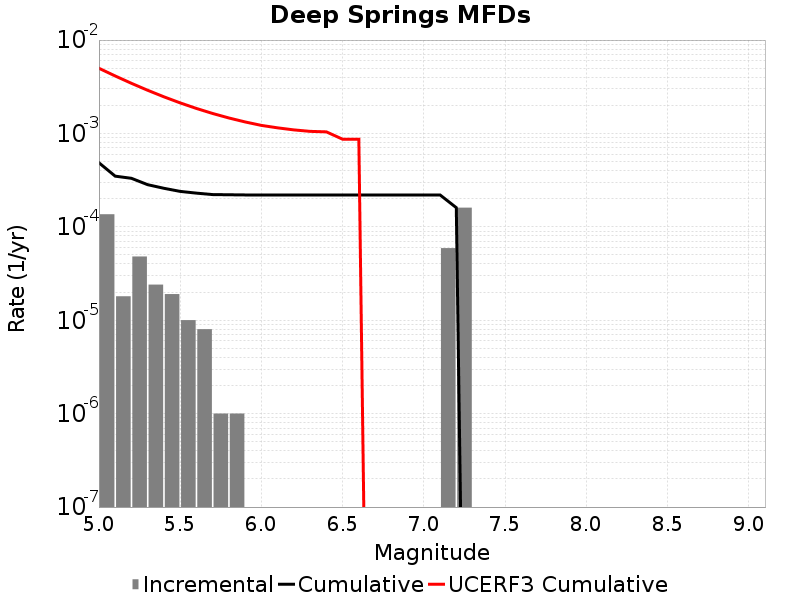

The data file committed next to this chart (first rows):
Magnitude, Incremental Rate, Cumulative Rate, UCERF3 Cumulative Rate
5.05, 1.3640911E-4, 4.8545597E-4, 0.004988
5.15, 1.8054148E-5, 3.4904687E-4, 0.004127
5.25, 4.8144393E-5, 3.309927E-4, 0.003443
5.35, 2.4072197E-5, 2.828483E-4, 0.002899
5.45, 1.9057155E-5, 2.5877613E-4, 0.002468
5.55, 1.0030082E-5, 2.3971897E-4, 0.002125
5.65, 8.024066E-6, 2.2968889E-4, 0.001853
5.75, 1.0030083E-6, 2.2166481E-4, 0.001637
5.85, 1.0030083E-6, 2.2066181E-4, 0.001465
5.95, 0.0, 2.196588E-4, 0.001328
6.05, 0.0, 2.196588E-4, 0.00122
6.15, 0.0, 2.196588E-4, 0.001148
6.25, 0.0, 2.196588E-4, 0.001092
6.35, 0.0, 2.196588E-4, 0.001053
6.45, 0.0, 2.196588E-4, 0.001041
6.55, 0.0, 2.196588E-4, 8.677443E-4
6.65, 0.0, 2.196588E-4, 8.677443E-4
6.75, 0.0, 2.196588E-4, 0.0
6.85, 0.0, 2.196588E-4, 0.0
6.95, 0.0, 2.196588E-4, 0.0
7.05, 0.0, 2.196588E-4, 0.0
7.15, 5.9177484E-5, 2.196588E-4, 0.0
7.25, 1.6048132E-4, 1.6048132E-4, 0.0
7.35, 0.0, 0.0, 0.0
7.45, 0.0, 0.0, 0.0
7.55, 0.0, 0.0, 0.0
7.65, 0.0, 0.0, 0.0
7.75, 0.0, 0.0, 0.0
7.85, 0.0, 0.0, 0.0
7.95, 0.0, 0.0, 0.0
8.05, 0.0, 0.0, 0.0
8.15, 0.0, 0.0, 0.0
8.25, 0.0, 0.0, 0.0
8.35, 0.0, 0.0, 0.0
8.45, 0.0, 0.0, 0.0
8.55, 0.0, 0.0, 0.0
8.65, 0.0, 0.0, 0.0
8.75, 0.0, 0.0, 0.0
8.85, 0.0, 0.0, 0.0
8.95, 0.0, 0.0, 0.0
9.05, 0.0, 0.0, 0.0
